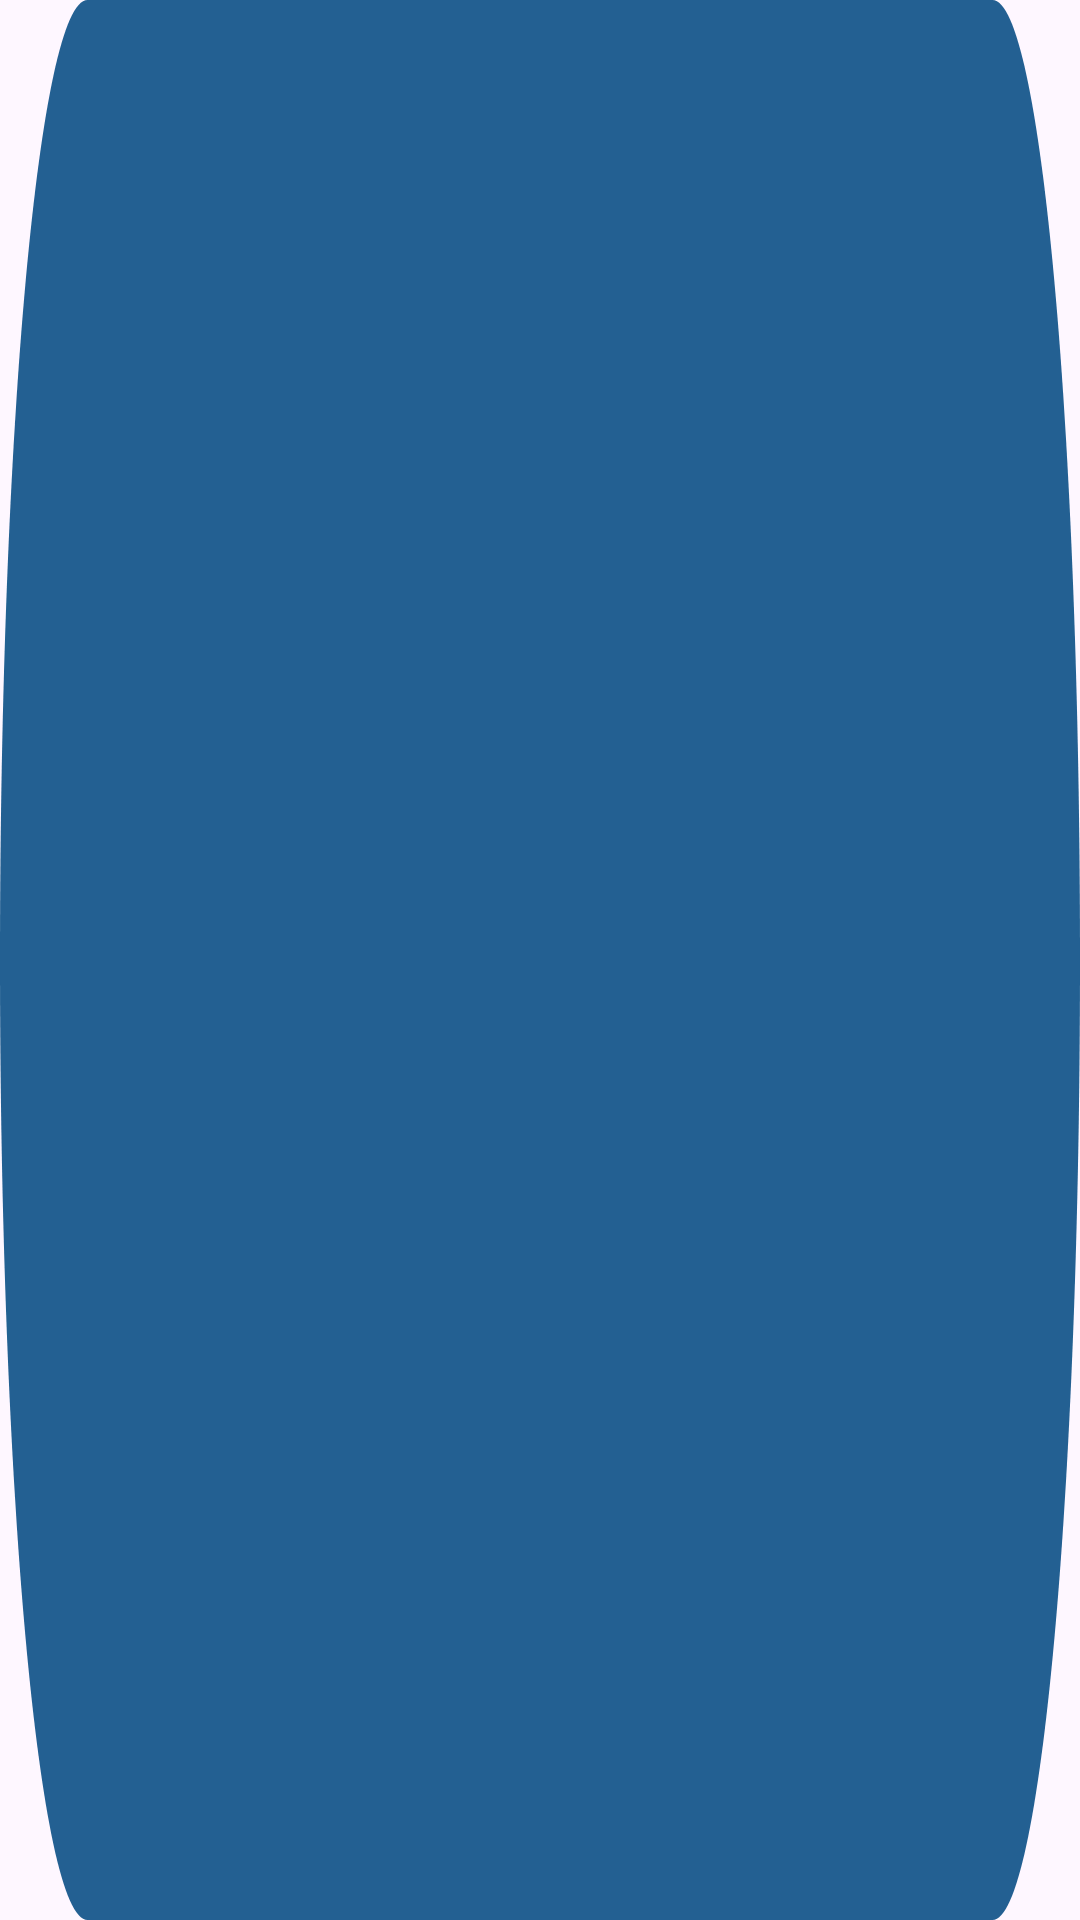

Here is an Android app screen rendered from its layout file. Give the layout XML and the strings, colors and styles it references.
<!-- AndroidManifest.xml: application theme Theme.TheLendingHub -->
<!-- res/layout/large_button_ltr.xml -->
<?xml version="1.0" encoding="utf-8"?>
<RelativeLayout android:id="@+id/button_seco"
    android:layout_width="wrap_content"
    android:layout_height="wrap_content"
    android:layout_centerHorizontal="true"
    android:layout_alignParentBottom="true"
    android:clipToOutline="true"
    android:background="@drawable/button_seco"
    android:elevation="32dp"
    xmlns:android="http://schemas.android.com/apk/res/android">

        <TextView
            android:id="@+id/tvContinue"
            android:layout_width="wrap_content"
            android:layout_height="wrap_content"
            style="@style/visit_the_lending_hub"
            android:lineSpacingExtra="-2sp"
            android:layout_centerVertical="true"
            android:layout_marginLeft="30dp"
            android:layout_alignParentStart="true"
            />

        <ImageView
            android:id="@+id/imageViewArrow"
            android:layout_width="wrap_content"
            android:layout_height="wrap_content"
            android:layout_centerVertical="true"
            android:layout_alignParentEnd="true"
            android:layout_marginRight="30dp"
            />

    </RelativeLayout>
<!-- resources referenced by this layout -->
<resources>
  <!-- drawable button_seco (drawable) -->
  <vector
      xmlns:android="http://schemas.android.com/apk/res/android"
      xmlns:aapt="http://schemas.android.com/aapt"
      android:width="370dp"
      android:height="60dp"
      android:viewportWidth="370"
      android:viewportHeight="60"
      >
      <group>
          <clip-path
              android:pathData="M30 0H340C356.569 0 370 13.4315 370 30C370 46.5685 356.569 60 340 60H30C13.4315 60 0 46.5685 0 30C0 13.4315 13.4315 0 30 0Z"
              />
          <path
              android:pathData="M0 0V60H370V0"
              android:fillColor="#236092"
              />
      </group>
  </vector>
  <style name="visit_the_lending_hub">
          <item name="android:textSize">16sp</item>
          <item name="android:letterSpacing">-0.03</item>
      </style>
  <style name="Theme.TheLendingHub" parent="Base.Theme.TheLendingHub" />
  <style name="Base.Theme.TheLendingHub" parent="Theme.Material3.DayNight.NoActionBar">
          
          
          <item name="colorButtonNormal">#fff</item>
      </style>
</resources>
